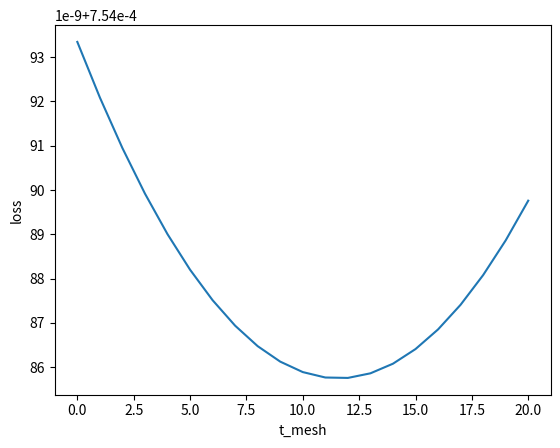

Reproduce this figure in Python.
import matplotlib.pyplot as plt
import numpy as np

plt.plot([0.0007540933440450814, 0.0007540920884863134, 0.000754090946215813, 0.0007540899172342463, 0.0007540890015417245, 0.0007540881991384696, 0.0007540875100242594, 0.0007540869341998713, 0.0007540864716654161, 0.0007540861224206719,
          0.0007540858864659716, 0.0007540857638022036, 0.0007540857544283686, 0.0007540858583456878, 0.0007540860755539391, 0.0007540864060533448, 0.0007540868498443487, 0.000754087406927173, 0.0007540880773013736, 0.0007540888609676166, 0.0007540897579263461])
# plt.plot([1.545929322332995e-07, 1.5459282010077402e-07, 1.5459270852336005e-07, 1.5459259672390147e-07, 1.5459248492444289e-07, 1.54592373013962e-07, 1.5459226110348112e-07, 1.5459214908197794e-07, 1.5459203739354166e-07, 1.5459192559408308e-07, 1.545918140166691e-07, 1.5459170210618822e-07, 1.5459158997366274e-07, 1.5459147828522646e-07, 1.5459136637474558e-07, 1.545912544642647e-07, 1.5459114310889532e-07, 1.5459103064330293e-07, 1.5459091939895586e-07, 1.545908078215419e-07, 1.54590695911061e-07, 1.5459058433364703e-07, 1.5459047197907694e-07, 1.5459036051268527e-07, 1.545902489352713e-07,
        #   1.545901369137681e-07, 1.5459002522533183e-07, 1.5458991298178404e-07, 1.5458980195948158e-07, 1.545896902710453e-07, 1.5458957847158672e-07, 1.5458946689417274e-07, 1.5458935520573647e-07, 1.545892434062779e-07, 1.54589131495797e-07, 1.5458902002940533e-07, 1.5458890878505827e-07, 1.5458879665253278e-07, 1.545886845200073e-07, 1.5458857316463792e-07, 1.5458846158722395e-07, 1.5458834989878767e-07, 1.54588238432396e-07, 1.5458812652191511e-07, 1.5458801505552344e-07, 1.5458790358913177e-07, 1.545877920117178e-07, 1.5458768021225922e-07, 1.5458756830177833e-07, 1.5458745705743127e-07, 1.545873454800173e-07])
# plt.plot([1.5559911092921652e-07, 1.554981103879527e-07, 1.5540245035250422e-07, 1.5531213248820563e-07, 1.5522715635096773e-07, 1.551475214967013e-07, 1.5507322803642865e-07, 1.5500427608117207e-07, 1.5494066607502077e-07, 1.5488239712979635e-07, 1.548294700226549e-07, 1.5478188397644033e-07, 1.5473963999035334e-07, 1.5470273684314861e-07, 1.5467117597811608e-07, 1.5464495617401042e-07, 1.5462407809696543e-07, 1.5460854141391422e-07, 1.5459834590281218e-07, 1.5459349189672622e-07, 1.5459398028383475e-07, 1.5459980917675864e-07, 1.5461098046287702e-07, 1.5462749314298918e-07, 1.546493467730059e-07,
#           1.54676542019061e-07, 1.547090792142214e-07, 1.5474695780337555e-07, 1.5479017767550118e-07, 1.548387391636652e-07, 1.5489264204582298e-07, 1.5495188643299684e-07, 1.550164725472314e-07, 1.55086400166482e-07, 1.551616692907487e-07, 1.5524227947594227e-07, 1.5532823205433033e-07, 1.5541952524955605e-07, 1.5551616039388705e-07, 1.5561813726527873e-07, 1.557254554196419e-07, 1.5583811507902112e-07, 1.5595611602137183e-07, 1.5607945913487242e-07, 1.5620814286521068e-07, 1.5634216854465421e-07, 1.5648153617320304e-07, 1.5662624486267873e-07, 1.567762950571705e-07, 1.5693168675667835e-07, 1.5709242040529148e-07])
# plt.plot([0.009708456107103913, 0.008742836760692985, 0.007827363296351919, 0.006962129508943926, 0.0061472240465533234, 0.005382730401316982, 0.004668726900793674, 0.004005286699863553, 0.0033924777731667577, 0.0028303629080732584, 0.002318999698191826, 0.001858440537414796, 0.00144873261450007, 0.0010899179081933497, 0.0007820331828877203, 0.0005251099848189167, 0.00031917463880914987, 0.00016424824553884498, 6.034667937027116e-05, 7.480586702413028e-06, 5.655384871738889e-06, 5.4871261591760145e-05, 0.0001551231749326032, 0.00030640085384348037, 0.000508688799212953,
#           0.0007619662854739806, 0.001066207362742544, 0.0014213808595050503, 0.0018274503858373148, 0.0022843743371713243, 0.002792105898591246, 0.0033505930496776637, 0.003959778569885941, 0.004619600044459049, 0.005329989870887064, 0.006090875265887696, 0.006902178272939485, 0.00776381577033769, 0.008675699479788523, 0.009637735975538186, 0.01064982669402914, 0.011711867944093957, 0.012823750917672738, 0.013985361701064347, 0.015196581286702093, 0.016457285585460335, 0.017767345439482107, 0.01912662663553122, 0.020534989918868263, 0.02199229100765021, 0.023498380607843816])
plt.xlabel('t_mesh')
plt.ylabel('loss')
plt.show()
